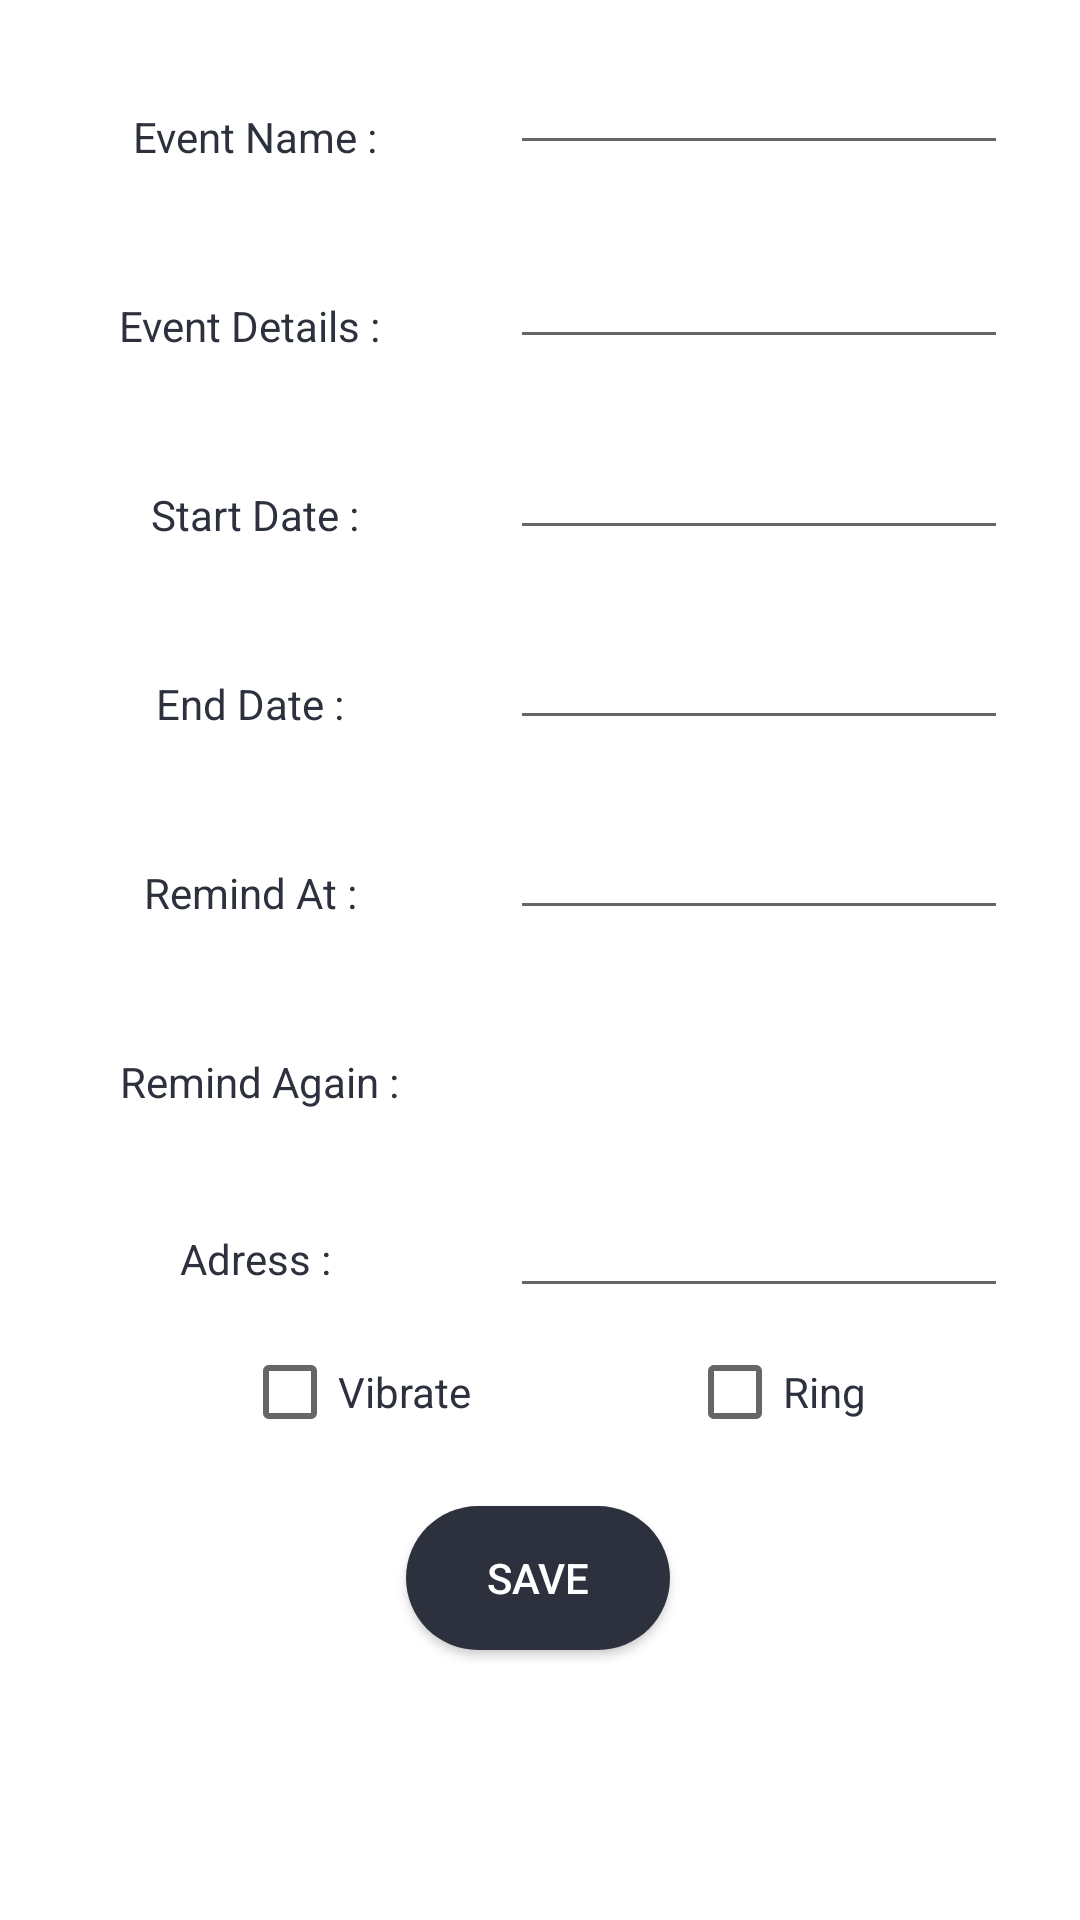

Android layout source for this screen:
<!-- AndroidManifest.xml: application theme AppTheme -->
<!-- res/layout/activity_event_info.xml -->
<?xml version="1.0" encoding="utf-8"?>

<androidx.constraintlayout.widget.ConstraintLayout xmlns:android="http://schemas.android.com/apk/res/android"
    xmlns:app="http://schemas.android.com/apk/res-auto"
    xmlns:tools="http://schemas.android.com/tools"
    android:layout_width="match_parent"
    android:layout_height="match_parent"
    android:background="@color/mainBackground"
    tools:context=".EventInfoActivity">

    <TextView
        android:id="@+id/textView7"
        android:layout_width="wrap_content"
        android:layout_height="wrap_content"
        android:layout_marginTop="40dp"
        android:text="Adress :"
        android:textColor="@color/mainText"
        android:textSize="14sp"
        app:layout_constraintEnd_toStartOf="@+id/addressEt"
        app:layout_constraintStart_toStartOf="parent"
        app:layout_constraintTop_toBottomOf="@+id/textView6" />

    <TextView
        android:id="@+id/textView6"
        android:layout_width="wrap_content"
        android:layout_height="wrap_content"
        android:layout_marginTop="44dp"
        android:text="Remind Again :"
        android:textColor="@color/mainText"
        android:textSize="14sp"
        app:layout_constraintEnd_toStartOf="@+id/spinner"
        app:layout_constraintStart_toStartOf="parent"
        app:layout_constraintTop_toBottomOf="@+id/textView5" />

    <TextView
        android:id="@+id/textView5"
        android:layout_width="wrap_content"
        android:layout_height="wrap_content"
        android:layout_marginTop="44dp"
        android:text="Remind At : "
        android:textColor="@color/mainText"
        android:textSize="14sp"
        app:layout_constraintEnd_toStartOf="@+id/remindTimeEt"
        app:layout_constraintStart_toStartOf="parent"
        app:layout_constraintTop_toBottomOf="@+id/textView4" />

    <TextView
        android:id="@+id/textView4"
        android:layout_width="wrap_content"
        android:layout_height="wrap_content"
        android:layout_marginTop="44dp"
        android:text="End Date : "
        android:textColor="@color/mainText"
        android:textSize="14sp"
        app:layout_constraintEnd_toStartOf="@+id/endDateEt"
        app:layout_constraintStart_toStartOf="parent"
        app:layout_constraintTop_toBottomOf="@+id/textView3" />

    <TextView
        android:id="@+id/textView3"
        android:layout_width="wrap_content"
        android:layout_height="wrap_content"
        android:layout_marginTop="44dp"
        android:text="Start Date :"
        android:textColor="@color/mainText"
        android:textSize="14sp"
        app:layout_constraintEnd_toStartOf="@+id/startDateEt"
        app:layout_constraintStart_toStartOf="parent"
        app:layout_constraintTop_toBottomOf="@+id/textView2" />

    <TextView
        android:id="@+id/textView2"
        android:layout_width="wrap_content"
        android:layout_height="wrap_content"
        android:layout_marginTop="44dp"
        android:text="Event Details : "
        android:textColor="@color/mainText"
        android:textSize="14sp"
        app:layout_constraintEnd_toStartOf="@+id/descriptionEt"
        app:layout_constraintStart_toStartOf="parent"
        app:layout_constraintTop_toBottomOf="@+id/textView" />

    <TextView
        android:id="@+id/textView"
        android:layout_width="wrap_content"
        android:layout_height="wrap_content"
        android:layout_marginTop="36dp"
        android:text="Event Name :"
        android:textColor="@color/mainText"
        android:textSize="14sp"
        app:layout_constraintEnd_toStartOf="@+id/eventNameEt"
        app:layout_constraintStart_toStartOf="parent"
        app:layout_constraintTop_toTopOf="parent" />

    <EditText
        android:id="@+id/eventNameEt"
        android:layout_width="166dp"
        android:layout_height="42dp"
        android:layout_marginEnd="24dp"
        android:layout_marginRight="24dp"
        android:ems="10"
        android:inputType="textPersonName"
        android:textColor="@color/mainText"
        android:textSize="18sp"
        app:layout_constraintBottom_toBottomOf="@+id/textView"
        app:layout_constraintEnd_toEndOf="parent" />

    <EditText
        android:id="@+id/descriptionEt"
        android:layout_width="166dp"
        android:layout_height="42dp"
        android:layout_marginTop="24dp"
        android:layout_marginEnd="24dp"
        android:layout_marginRight="24dp"
        android:ems="10"
        android:gravity="start|top"
        android:inputType="textMultiLine"
        android:textColor="@color/mainText"
        app:layout_constraintBottom_toBottomOf="@+id/textView2"
        app:layout_constraintEnd_toEndOf="parent"
        app:layout_constraintTop_toBottomOf="@+id/eventNameEt" />

    <EditText
        android:id="@+id/startDateEt"
        android:layout_width="166dp"
        android:layout_height="42dp"
        android:layout_marginTop="24dp"
        android:layout_marginEnd="24dp"
        android:layout_marginRight="24dp"
        android:ems="10"
        android:inputType="date"
        android:textColor="@color/mainText"
        app:layout_constraintBottom_toBottomOf="@+id/textView3"
        app:layout_constraintEnd_toEndOf="parent"
        app:layout_constraintTop_toBottomOf="@+id/descriptionEt" />

    <EditText
        android:id="@+id/endDateEt"
        android:layout_width="166dp"
        android:layout_height="42dp"
        android:layout_marginTop="24dp"
        android:layout_marginEnd="24dp"
        android:layout_marginRight="24dp"
        android:ems="10"
        android:inputType="date"
        android:textColor="@color/mainText"
        app:layout_constraintBottom_toBottomOf="@+id/textView4"
        app:layout_constraintEnd_toEndOf="parent"
        app:layout_constraintTop_toBottomOf="@+id/startDateEt" />

    <EditText
        android:id="@+id/remindTimeEt"
        android:layout_width="166dp"
        android:layout_height="42dp"
        android:layout_marginTop="24dp"
        android:layout_marginEnd="24dp"
        android:layout_marginRight="24dp"
        android:ems="10"
        android:inputType="time"
        android:textColor="@color/mainText"
        app:layout_constraintBottom_toBottomOf="@+id/textView5"
        app:layout_constraintEnd_toEndOf="parent"
        app:layout_constraintTop_toBottomOf="@+id/endDateEt" />


    <Button
        android:id="@+id/saveB"
        android:layout_width="wrap_content"
        android:layout_height="wrap_content"
        android:onClick="saveToDatabase"
        android:text="Save"
        android:background="@drawable/button_bg"
        android:textColor="@color/mainBackground"
        android:paddingLeft="16dp"
        android:paddingRight="16dp"
        app:layout_constraintBottom_toBottomOf="parent"
        app:layout_constraintEnd_toEndOf="parent"
        app:layout_constraintHorizontal_bias="0.498"
        app:layout_constraintStart_toStartOf="parent"
        app:layout_constraintTop_toBottomOf="@+id/vibrateCb"
        app:layout_constraintVertical_bias="0.197" />

    <Spinner
        android:id="@+id/spinner"
        android:layout_width="163dp"
        android:layout_height="35dp"
        android:layout_marginTop="24dp"
        android:layout_marginEnd="24dp"
        android:layout_marginRight="24dp"
        android:background="@color/mainBackground"
        android:popupBackground="@color/mainBackground"
        android:theme="@style/ListFont"
        app:layout_constraintBottom_toBottomOf="@+id/textView6"
        app:layout_constraintEnd_toEndOf="parent"
        app:layout_constraintTop_toBottomOf="@+id/remindTimeEt"
        app:layout_constraintVertical_bias="1.0" />

    <EditText
        android:id="@+id/addressEt"
        android:layout_width="166dp"
        android:layout_height="42dp"
        android:layout_marginTop="24dp"
        android:layout_marginEnd="24dp"
        android:layout_marginRight="24dp"
        android:ems="10"
        android:gravity="start|top"
        android:inputType="textMultiLine"
        android:textColor="@color/mainText"
        app:layout_constraintBottom_toBottomOf="@+id/textView7"
        app:layout_constraintEnd_toEndOf="parent"
        app:layout_constraintTop_toBottomOf="@+id/spinner"
        app:layout_constraintVertical_bias="0.0" />

    <CheckBox
        android:id="@+id/vibrateCb"
        android:layout_width="wrap_content"
        android:layout_height="wrap_content"
        android:text="Vibrate"
        android:textColor="@color/mainText"
        app:layout_constraintBottom_toBottomOf="parent"
        app:layout_constraintEnd_toEndOf="parent"
        app:layout_constraintHorizontal_bias="0.285"
        app:layout_constraintStart_toStartOf="parent"
        app:layout_constraintTop_toBottomOf="@+id/textView7"
        app:layout_constraintVertical_bias="0.107" />

    <CheckBox
        android:id="@+id/ringCb"
        android:layout_width="wrap_content"
        android:layout_height="wrap_content"
        android:text="Ring"
        android:textColor="@color/mainText"
        app:layout_constraintBottom_toBottomOf="@+id/vibrateCb"
        app:layout_constraintEnd_toEndOf="parent"
        app:layout_constraintStart_toEndOf="@+id/vibrateCb" />

</androidx.constraintlayout.widget.ConstraintLayout>
<!-- resources referenced by this layout -->
<resources>
  <color name="mainBackground">#ffffff</color>
  <color name="mainText">#2D313D</color>
  <!-- drawable button_bg (drawable) -->
  <?xml version="1.0" encoding="utf-8"?>
  
  <selector xmlns:android="http://schemas.android.com/apk/res/android">
      <item>
          <shape>
              <solid android:color="@color/mainText" />
              <corners android:radius="32dp"></corners>
  
          </shape>
      </item>
  
  </selector>
  <style name="ListFont" parent="@android:style/Widget.ListView">
          <item name="android:textColor">@color/mainText</item>
          <item name="android:typeface">sans</item>
      </style>
  <style name="AppTheme" parent="Theme.AppCompat.Light.DarkActionBar">
          
          <item name="colorPrimary">@color/colorPrimary</item>
          <item name="colorPrimaryDark">@color/colorPrimaryDark</item>
          <item name="colorAccent">@color/colorAccent</item>
  
      </style>
  <color name="colorPrimary">#6200EE</color>
  <color name="colorPrimaryDark">#3700B3</color>
  <color name="colorAccent">#03DAC5</color>
</resources>
